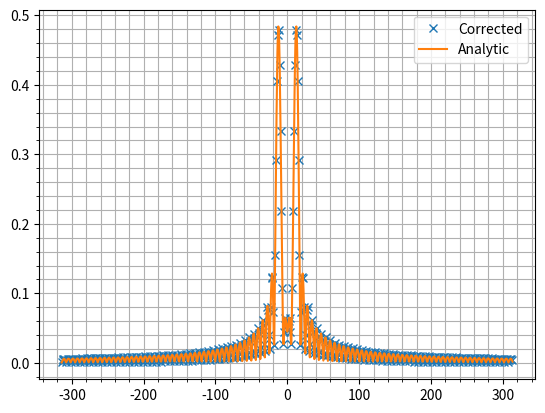
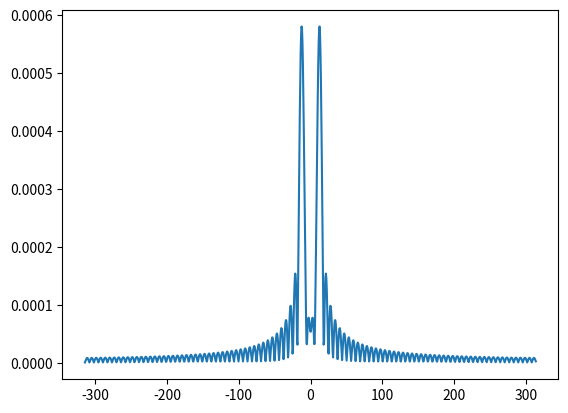

The script that saved these images, in order:
#!/usr/bin/env python3
# -*- coding: utf-8 -*-
"""
Created on Wed Aug 27 14:33:47 2025

@author: paul

An attempt to implement the endpoint corrections, as in Numerical Recipes, for a Fourier integral with lower limit 0
and upper limit corresponding to the highest time in the data provided.
Unfortunately it is currently less accurate than the dumb way, so something is probably awry

"""


import numpy as np
import matplotlib.pyplot as plt


def w(theta):
    if np.abs(theta)<0.1:
        return 1.0-theta**2/12+theta**4/360-theta**6/20160
    else:
        return 2*(1-np.cos(theta))/(theta**2)
    
def alpha0(theta):
    if np.abs(theta)<0.1:
        return -0.5+theta**2/24-theta**4/720+theta**6/40320 + \
            1.0j*theta*(1.0/6.0-theta**2/120+theta**4/5040-theta**6/362880)
    else:
        return -(1-np.cos(theta))/(theta**2)+1.0j*(theta-np.sin(theta))/theta**2

def trapezoidal_fft_integral(samples,a,delta,n):
    r'''
    Numerically computes the Fourier integral $\int_a^b e^{i\omega t} f(t)$, using the FFT with endpoint corrections.
    Function f(t) is given as the array samples, where samples[k] is the value of the function at the time $a+k*\delta$.
    $a$ is the lower limit of integral
    $\Delta$ is the time spacing.
    n is the number of points at which to compute the Fourier transform. Should be even and chosen so as to oversample the function f(t) by a sufficient factor. 
    Note that the upper limit $b=a+m\Delta$, where m=samples.shape[0]-1, i.e. the maximum time in the array.
    Returns omegas,dftres, where omegas are the angular frequencies at which the result is computed, and dftres the result.
    These are in the scrambled FFT order and can be unscrambled into the usual order with np.fft.fftshift.
    '''
    m=samples.shape[0]-1 # largest index of the data
    assert (n>=(m+1))
    if (n%2==1):
        n=n+1
    print(n)
    thetas=np.fft.fftfreq(n)*2*np.pi
    omegas=thetas/delta    
    ws=np.vectorize(w)(thetas)
    a0s=np.vectorize(alpha0)(thetas)
    dftres=np.fft.ifft(samples,n=n,norm="forward")
    #dumbway=dftres
    dftres=delta*np.exp(1.0j*omegas*a)*(dftres*ws+a0s*samples[0]+
                                        +np.conjugate(a0s)*samples[m]*np.exp(1.0j*omegas*(m*delta-a)))
    return omegas,dftres#,delta*dumbway


# test using the function cos(12t)

numt=101
dt=0.01
times=np.arange(numt)*dt
tdat=np.cos(12.0*times)

omegas,fftres=trapezoidal_fft_integral(tdat,0,dt,1001)    

# analytic result for integral from 0 to b, with y=12 the prefactor in the cosine.
def analyticsft(omega, b, y):
    numerator = -1j * omega + np.exp(1j * b * omega) * (1j * omega * np.cos(b * y) + y * np.sin(b * y))
    denominator = (y - omega) * (y + omega)
    return numerator / denominator

omegas=np.fft.fftshift(omegas)
fftres=np.fft.fftshift(fftres)

analytic=np.vectorize(lambda x: analyticsft(x,1.0,12.0))(omegas)

# plot them, along with the naive fourier transform result.
plt.clf()
plt.plot(omegas[::2],np.abs(fftres)[::2],'x', label='Corrected')
#plt.plot(omegas[::5],np.abs(fftres)[::5],'x')
plt.plot(omegas,np.abs(analytic),label='Analytic')
plt.legend()
plt.minorticks_on()
plt.grid(which='both')

plt.figure()
plt.plot(omegas,np.abs(analytic-fftres),label='Error')
